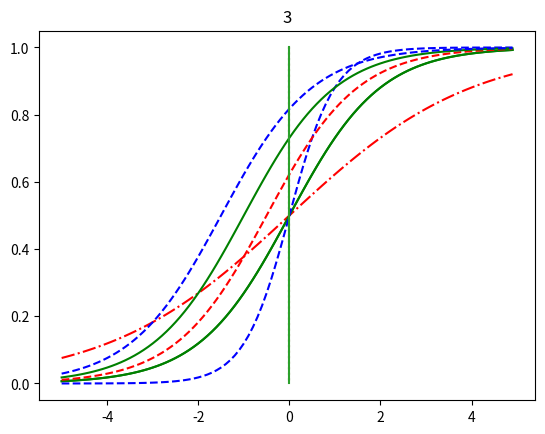

Write Python code to recreate this figure.
import numpy as np
import matplotlib.pyplot as plt

def sigmoid(x):
    return 1/(1+np.exp(-x))

#1) w = 1 b = 0
x=np.arange(-5.0,5.0,0.1)
y = sigmoid(x)

plt.plot(x,y,'g')
plt.plot([0,0],[1.0,0.0],':')
plt.title('sigmoid Function')
plt.show()

#2) w값의 변화에 따른 경사도 변화
x = np.arange(-5.0,5.0,0.1)
y1 = sigmoid(0.5*x)
y2 = sigmoid(x)
y3 = sigmoid(2*x)

plt.plot(x,y1,'r',linestyle ='-.')
plt.plot(x,y2,'g')
plt.plot(x,y3,'b',linestyle='--')
plt.plot([0,0],[1.0,0.0],':')
plt.title('Sigmoid Function')
plt.show()

#3 move l,r depending b value

x = np.arange(-5.0,5.0,0.1)
y1 = sigmoid(x+0.5)
y2 = sigmoid(x+1)
y3 = sigmoid(x+1.5)

plt.plot(x,y1,'r',linestyle='--')
plt.plot(x,y2,'g')
plt.plot(x,y3,'b',linestyle='--')
plt.plot([0,0],[1.0,0.0])
plt.title('3')
plt.show()

#4) sigmoid